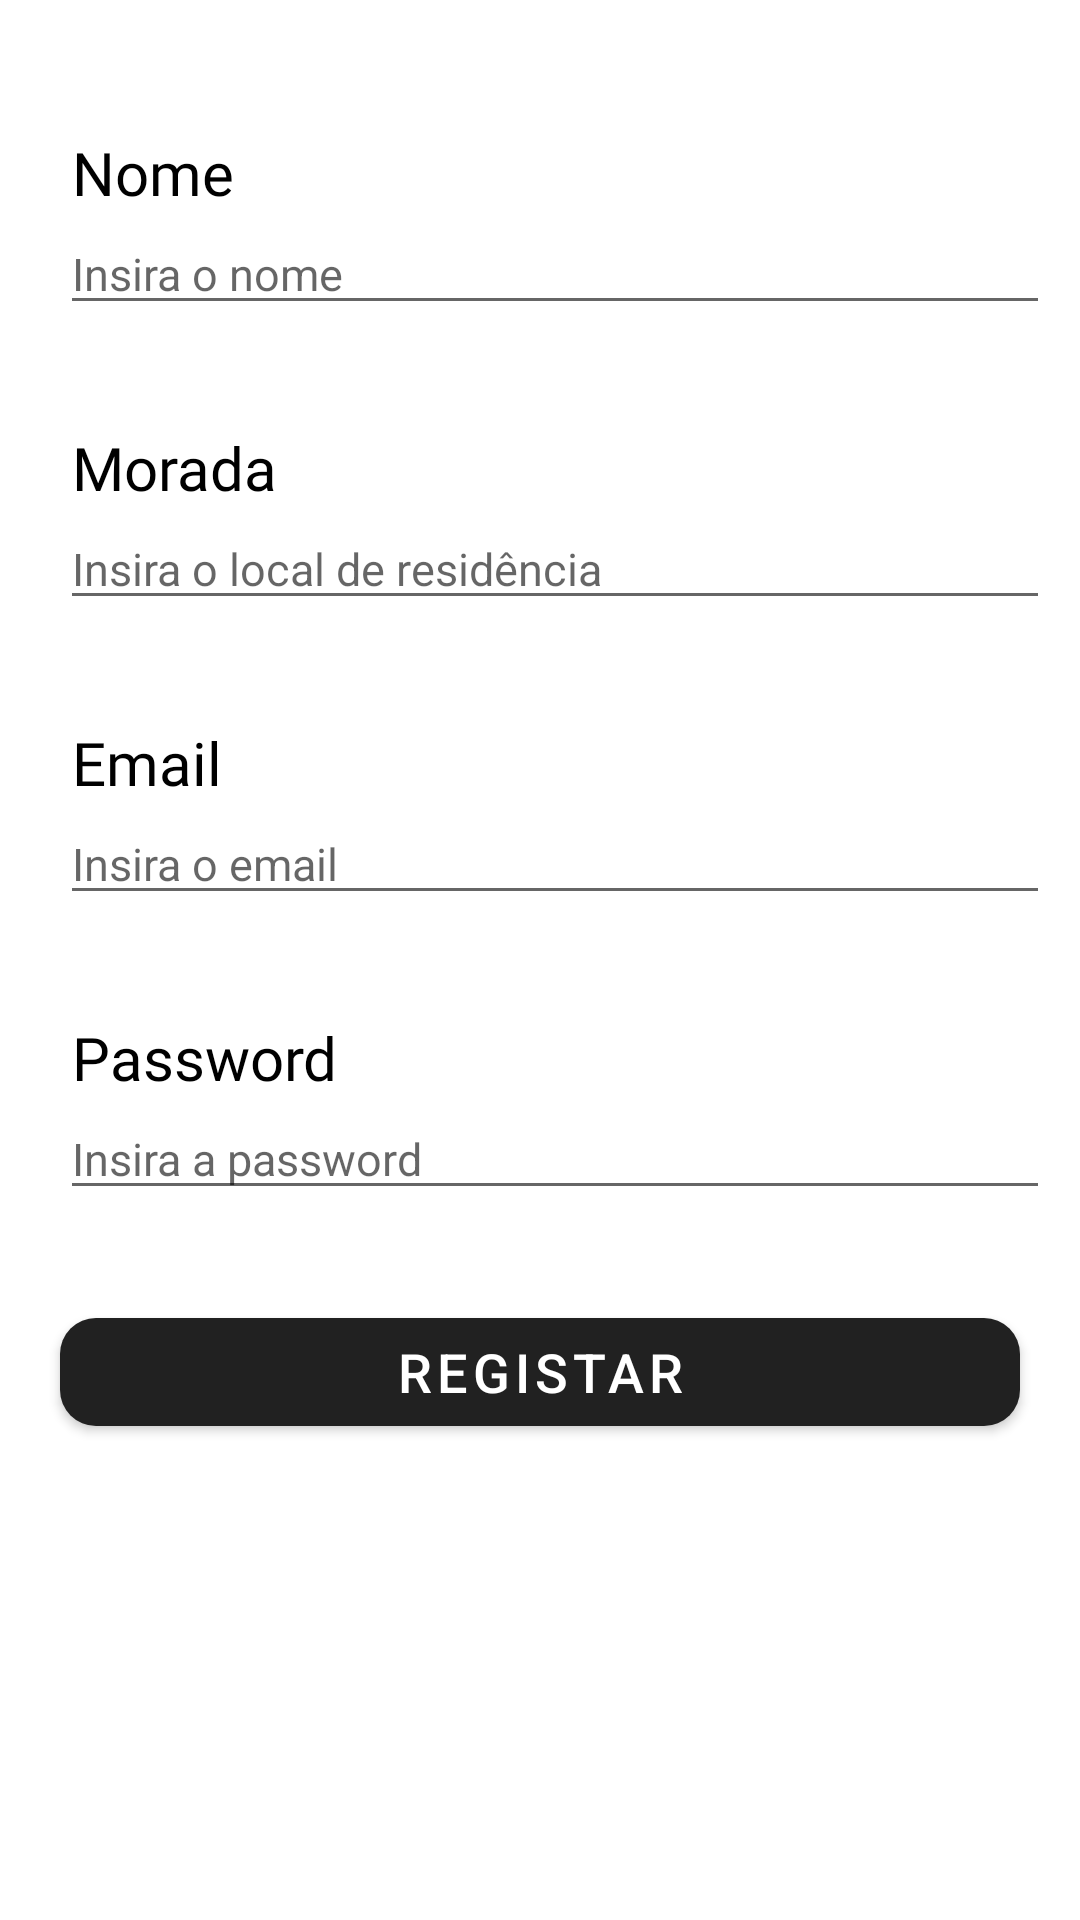

This screen was rendered from an Android layout file. Write that file and the resources it references.
<!-- AndroidManifest.xml: activity theme BarTheme -->
<!-- res/layout/activity_signup.xml -->
<?xml version="1.0" encoding="utf-8"?>
<LinearLayout xmlns:android="http://schemas.android.com/apk/res/android"
    xmlns:app="http://schemas.android.com/apk/res-auto"
    xmlns:tools="http://schemas.android.com/tools"
    android:id="@+id/main"
    android:layout_width="match_parent"
    android:layout_height="match_parent"
    android:orientation="vertical"
    tools:context=".SignUpActivity">

    <LinearLayout
        android:layout_width="match_parent"
        android:layout_height="wrap_content"
        android:orientation="vertical"
        android:layout_marginTop="10dp"
        android:padding="10dp">

        <TextView
            android:id="@+id/titleNameProfile"
            android:layout_width="wrap_content"
            android:layout_height="wrap_content"
            android:layout_marginStart="14dp"
            android:layout_marginTop="24dp"
            android:fontFamily="@font/montserrat_bold"
            android:textColor="@color/black"
            android:textSize="20sp"
            android:text="Nome"/>

        <EditText
            android:id="@+id/editTextNameSignup"
            android:layout_width="match_parent"
            android:layout_height="wrap_content"
            android:layout_marginStart="10dp"
            android:hint="Insira o nome"
            android:inputType="textPersonName"
            android:textColor="#000000"
            android:textSize="15sp"/>
    </LinearLayout>

    <LinearLayout
        android:layout_width="match_parent"
        android:layout_height="wrap_content"
        android:orientation="vertical"
        android:padding="10dp">

        <TextView
            android:id="@+id/titleAddressProfile"
            android:layout_width="wrap_content"
            android:layout_height="wrap_content"
            android:layout_marginStart="14dp"
            android:layout_marginTop="14dp"
            android:fontFamily="@font/montserrat_bold"
            android:textColor="@color/black"
            android:textSize="20sp"
            android:text="Morada"/>

        <EditText
            android:id="@+id/editTextLocalSignup"
            android:layout_width="match_parent"
            android:layout_height="wrap_content"
            android:layout_marginStart="10dp"
            android:hint="Insira o local de residência"
            android:inputType="textEmailAddress"
            android:textColor="#000000"
            android:textSize="15sp"/>
    </LinearLayout>

    <LinearLayout
        android:layout_width="match_parent"
        android:layout_height="wrap_content"
        android:orientation="vertical"
        android:padding="10dp">

        <TextView
            android:id="@+id/titleEmailProfile"
            android:layout_width="wrap_content"
            android:layout_height="wrap_content"
            android:layout_marginStart="14dp"
            android:layout_marginTop="14dp"
            android:fontFamily="@font/montserrat_bold"
            android:textColor="@color/black"
            android:textSize="20sp"
            android:text="Email"/>

        <EditText
            android:id="@+id/editTextEmailSignup"
            android:layout_width="match_parent"
            android:layout_height="wrap_content"
            android:layout_marginStart="10dp"
            android:hint="Insira o email"
            android:inputType="textEmailAddress"
            android:textColor="#000000"
            android:textSize="15sp"/>
    </LinearLayout>

    <LinearLayout
        android:layout_width="match_parent"
        android:layout_height="wrap_content"
        android:orientation="vertical"
        android:padding="10dp">

        <TextView
            android:id="@+id/titlePasswordProfile"
            android:layout_width="wrap_content"
            android:layout_height="wrap_content"
            android:layout_marginStart="14dp"
            android:layout_marginTop="14dp"
            android:fontFamily="@font/montserrat_bold"
            android:textColor="@color/black"
            android:textSize="20sp"
            android:text="Password"/>

        <EditText
            android:id="@+id/editTextPasswordSignup"
            android:layout_width="match_parent"
            android:layout_height="wrap_content"
            android:layout_marginStart="10dp"
            android:hint="Insira a password"
            android:inputType="textPassword"
            android:textColor="#000000"
            android:textSize="15sp"/>

    </LinearLayout>

    <Button
        android:id="@+id/buttonSignupUser"
        android:layout_width="match_parent"
        android:layout_height="wrap_content"
        android:layout_marginTop="50dp"
        android:layout_margin="20dp"
        android:text="Registar"
        android:textSize="18sp"
        android:theme="@style/ThemeOverlay.AppCompat.Light"
        app:cornerRadius="12dp"/>

</LinearLayout>
<!-- resources referenced by this layout -->
<resources>
  <color name="black">#FF000000</color>
  <style name="BarTheme" parent="Theme.MaterialComponents.Light.DarkActionBar" />
</resources>
